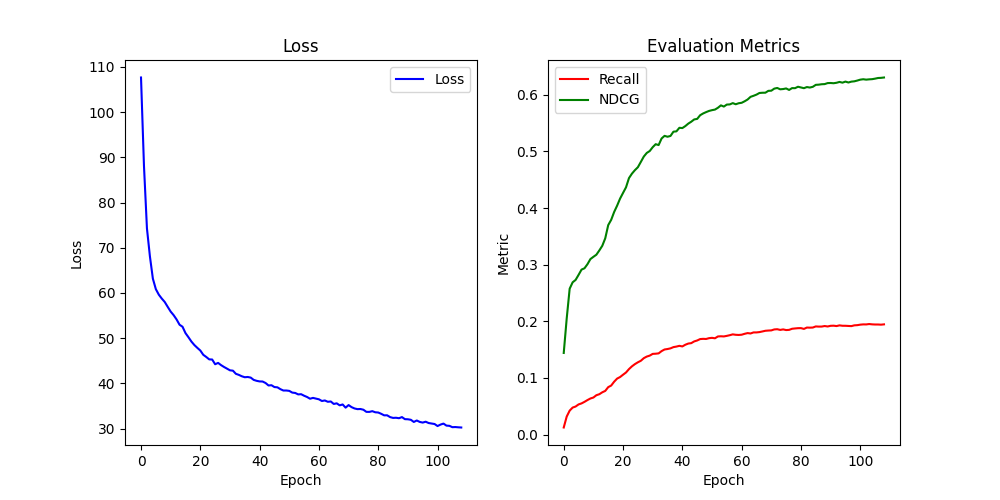

The data file committed next to this chart (first rows):
Epoch, Loss, Recall, NDCG, Training Time
0, 107.7, 0.01256, 0.1442, 6.896
1, 88.09, 0.03185, 0.2051, 5.469
2, 74.29, 0.04237, 0.2577, 5.748
3, 68.1, 0.04773, 0.2689, 5.912
4, 63.16, 0.0496, 0.2731, 5.643
5, 60.85, 0.05332, 0.282, 5.714
6, 59.62, 0.0551, 0.2913, 6.538
7, 58.76, 0.05786, 0.2937, 5.929
8, 58, 0.061, 0.3009, 5.893
9, 56.93, 0.06379, 0.31, 5.508
10, 55.88, 0.06548, 0.3139, 5.719
11, 55.09, 0.06955, 0.3176, 5.703
12, 54.13, 0.07134, 0.3252, 5.671
13, 52.97, 0.07471, 0.3334, 5.664
14, 52.53, 0.07718, 0.3466, 5.484
15, 51.12, 0.08382, 0.3699, 5.669
16, 50.2, 0.08663, 0.3792, 5.609
17, 49.25, 0.09343, 0.3931, 6.496
18, 48.47, 0.09892, 0.4043, 5.982
19, 47.85, 0.1017, 0.4167, 5.969
20, 47.27, 0.1058, 0.4268, 5.652
21, 46.32, 0.1097, 0.4366, 5.769
22, 45.84, 0.1157, 0.4529, 5.724
23, 45.31, 0.1206, 0.4608, 5.6
24, 45.28, 0.1245, 0.4669, 5.655
25, 44.23, 0.1277, 0.4721, 5.798
26, 44.53, 0.1304, 0.4815, 5.952
27, 44.04, 0.135, 0.491, 6.357
28, 43.63, 0.1378, 0.4973, 5.761
29, 43.26, 0.1395, 0.5007, 5.619
30, 42.89, 0.1425, 0.5075, 5.647
31, 42.81, 0.1429, 0.5128, 6.739
32, 42.11, 0.1435, 0.5113, 6.026
33, 41.88, 0.1475, 0.5229, 5.906
34, 41.57, 0.1503, 0.5275, 5.793
35, 41.36, 0.1511, 0.526, 5.695
36, 41.41, 0.1523, 0.5273, 5.583
37, 41.28, 0.1545, 0.5349, 6.078
38, 40.77, 0.1554, 0.5355, 5.44
39, 40.56, 0.1568, 0.5417, 5.433
40, 40.43, 0.1557, 0.5413, 5.836
41, 40.41, 0.1587, 0.5448, 5.786
42, 40.08, 0.1608, 0.5491, 5.941
43, 39.54, 0.1615, 0.5525, 5.612
44, 39.59, 0.1646, 0.5565, 5.853
45, 39.18, 0.1662, 0.5575, 5.576
46, 39.13, 0.1687, 0.5639, 6.105
47, 38.73, 0.1691, 0.5671, 5.682
48, 38.42, 0.1689, 0.5694, 5.523
49, 38.42, 0.1703, 0.5715, 5.519
50, 38.34, 0.1709, 0.5729, 5.516
51, 37.96, 0.1701, 0.5739, 5.412
52, 37.88, 0.1733, 0.5771, 5.529
53, 37.56, 0.1736, 0.5814, 6.07
54, 37.6, 0.1734, 0.5792, 5.61
55, 37.27, 0.1744, 0.5828, 5.5
56, 36.99, 0.1755, 0.583, 5.492
57, 36.61, 0.177, 0.5853, 5.521
58, 36.79, 0.1763, 0.5833, 5.485
59, 36.63, 0.176, 0.5851, 5.496
... 49 more rows
